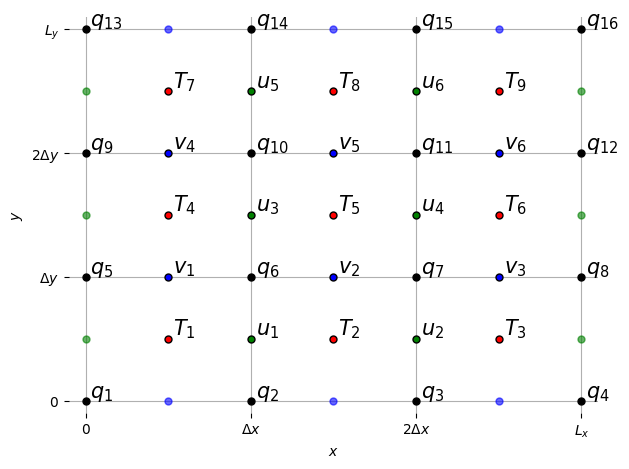

The matplotlib source for this figure:
## Visualize Arakawa C-grid numbering
import numpy as np
import matplotlib.pyplot as plt

nx = 3
ny = 3

Lx = nx
Ly = ny

dx = Lx/nx
dy = Ly/ny

# grid vectors for T-points
x_T = np.arange(dx/2.,Lx,dx)
y_T = np.arange(dy/2.,Ly,dy)

# grid vectors for u-points
x_u = x_T[:-1] + dx/2.
y_u = y_T

#grid vectors for v-points
x_v = x_T
y_v = y_T[:-1] + dy/2.

# grid vectors for q-points
x_q = np.arange(0,Lx+dx/2.,dx)
y_q = np.arange(0,Ly+dy/2.,dy)

## meshgrid

xx_T,yy_T = np.meshgrid(x_T,y_T)
xx_u,yy_u = np.meshgrid(x_u,y_u)
xx_v,yy_v = np.meshgrid(x_v,y_v)
xx_q,yy_q = np.meshgrid(x_q,y_q)

xx_T = xx_T.flatten()
xx_u = xx_u.flatten()
xx_v = xx_v.flatten()
xx_q = xx_q.flatten()

yy_T = yy_T.flatten()
yy_u = yy_u.flatten()
yy_v = yy_v.flatten()
yy_q = yy_q.flatten()

fig,ax = plt.subplots(1,1)

ax.plot(xx_T,yy_T,'r.',ms=10,mec='k')
ax.plot(xx_u,yy_u,'g.',ms=10,mec='k')
ax.plot(xx_v,yy_v,'b.',ms=10,mec='k')
ax.plot(xx_q,yy_q,'k.',ms=10)

ax.plot(x_v,[0]*nx,'b.',ms=10,alpha=.6)
ax.plot(x_v,[Ly]*nx,'b.',ms=10,alpha=.6)
ax.plot([0]*ny,y_u,'g.',ms=10,alpha=.6)
ax.plot([Lx]*ny,y_u,'g.',ms=10,alpha=.6)


plt.grid()

for xx,yy,vv in zip([xx_T,xx_u,xx_v,xx_q],[yy_T,yy_u,yy_v,yy_q],['T','u','v','q']):
    for i in range(len(xx)):
        ax.text(xx[i]+0.03,yy[i]+0.03,r'$'+vv+'_{%i}$' %(i+1),fontsize=15)

ax.set_xlabel(r'$x$')
ax.set_ylabel(r'$y$')

ax.set_xticks(range(Lx+1))
ax.set_yticks(range(Ly+1))

ax.set_xlim(-0.1,nx+0.1)
ax.set_ylim(-0.1,ny+0.1)

ax.set_frame_on(False)

dxstring = [(r'$%i\Delta x$' % i) if i > 1 else r'$\Delta x$' for i in range(1,nx)]
dystring = [(r'$%i\Delta y$' % i) if i > 1 else r'$\Delta y$' for i in range(1,ny)]

ax.set_xticklabels([r'$0$']+dxstring+[r'$L_x$'])
ax.set_yticklabels([r'$0$']+dystring+[r'$L_y$'])
plt.tight_layout()
plt.show()